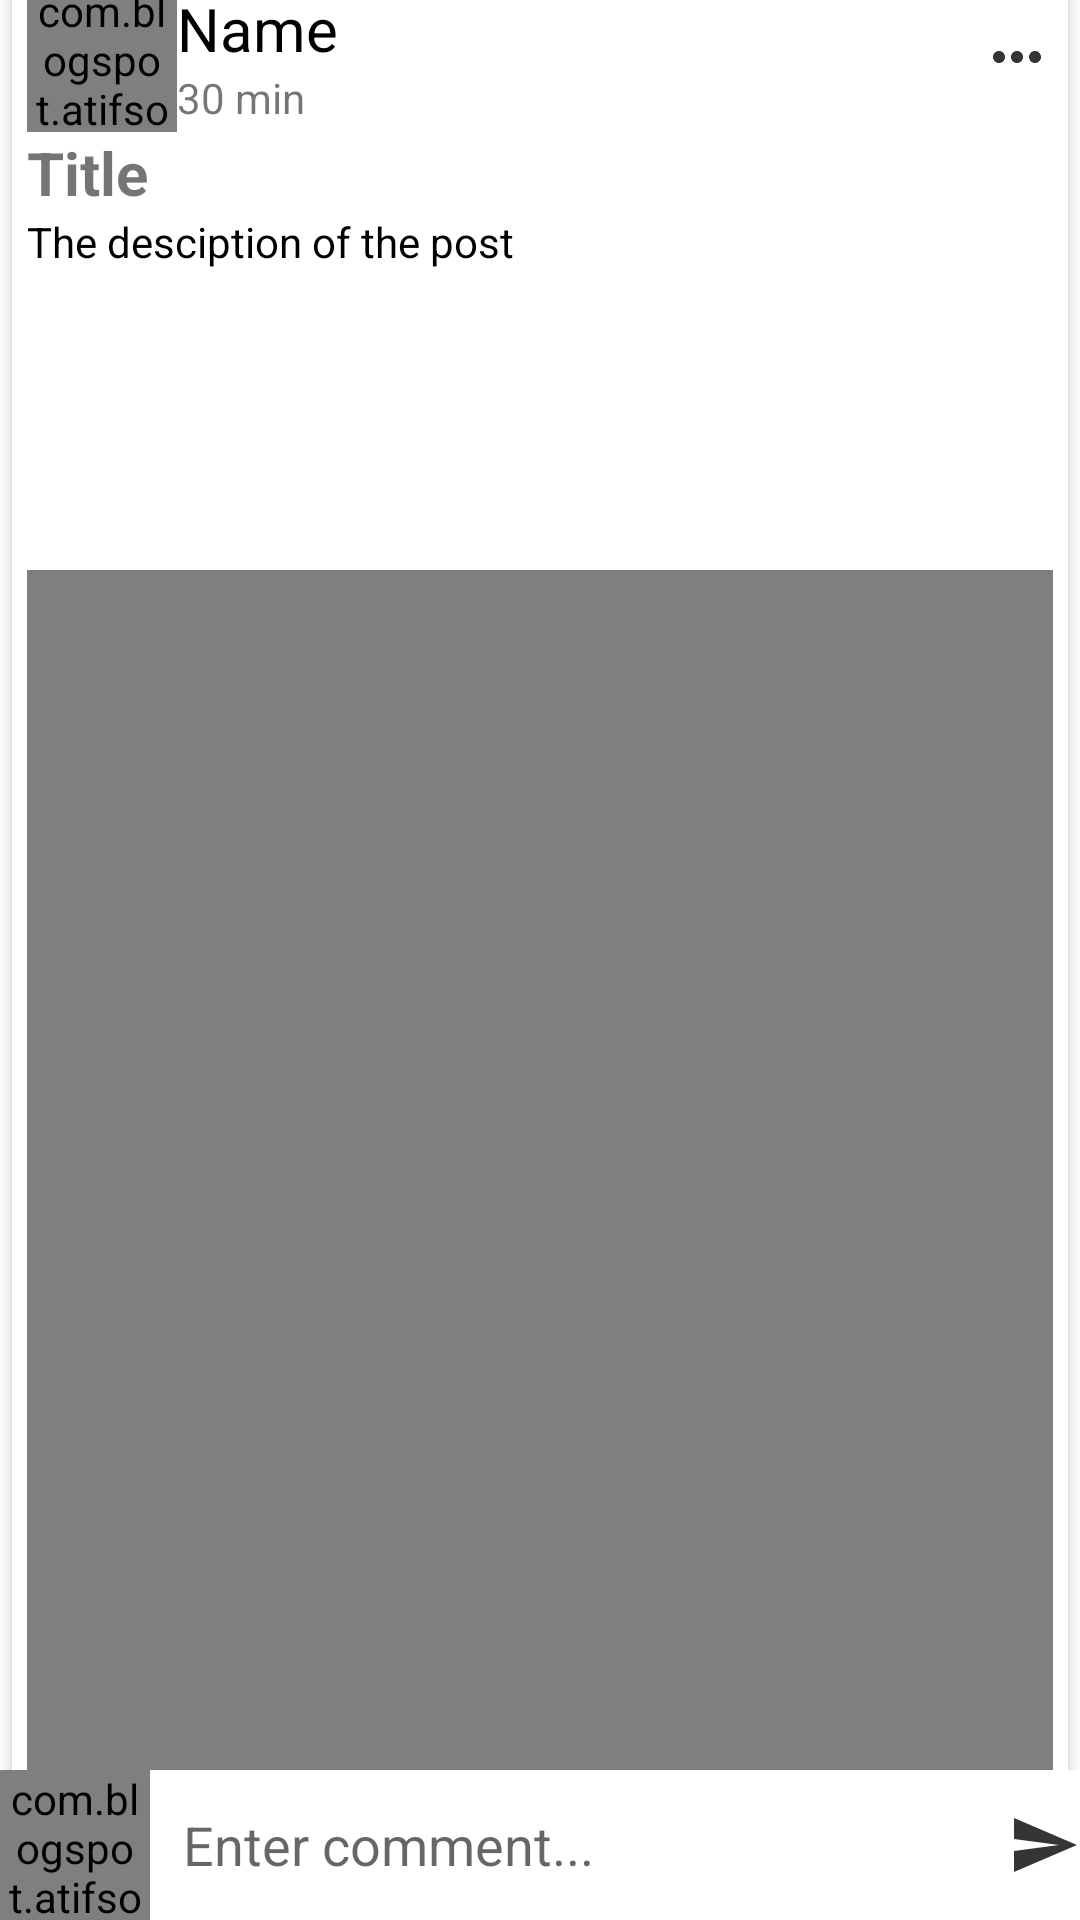

Android layout source for this screen:
<!-- AndroidManifest.xml: application theme Theme.H_EDUAPP -->
<!-- res/layout/activity_post_detail.xml -->
<?xml version="1.0" encoding="utf-8"?>
<RelativeLayout xmlns:android="http://schemas.android.com/apk/res/android"
    xmlns:app="http://schemas.android.com/apk/res-auto"
    xmlns:tools="http://schemas.android.com/tools"
    android:layout_width="match_parent"
    android:layout_height="wrap_content"
    tools:context=".PostDetailActivity">
    <androidx.core.widget.NestedScrollView
        android:layout_width="match_parent"
        android:layout_above="@+id/commentsLayout"
        android:layout_height="match_parent">
        <LinearLayout

            android:layout_width="wrap_content"
            android:layout_height="wrap_content"
            android:orientation="vertical">
            
            <androidx.cardview.widget.CardView

                android:layout_width="match_parent"
                android:layout_height="wrap_content"
                app:cardBackgroundColor="@color/white"

                app:cardCornerRadius="3dp"
                app:cardElevation="3dp"
                app:cardUseCompatPadding="true"
                app:contentPadding="5dp">

                <LinearLayout
                    android:layout_width="match_parent"
                    android:layout_height="wrap_content"

                    android:orientation="vertical">

                    <LinearLayout
                        android:id="@+id/profileLayout"
                        android:layout_width="match_parent"
                        android:layout_height="wrap_content"
                        android:gravity="center_vertical"
                        android:orientation="horizontal">

                        <com.blogspot.atifsoftwares.circularimageview.CircularImageView
                            android:id="@+id/uPictureIv"
                            android:layout_width="50dp"
                            android:layout_height="50dp"
                            android:scaleType="centerCrop"
                            android:src="@drawable/avata" />

                        <LinearLayout
                            android:layout_width="match_parent"
                            android:layout_height="wrap_content"
                            android:layout_weight="1"
                            android:orientation="vertical">

                            <TextView
                                android:id="@+id/uNameTv"
                                android:layout_width="wrap_content"
                                android:layout_height="wrap_content"
                                android:text="Name"
                                android:textColor="@color/black"
                                android:textSize="20dp" />

                            <TextView
                                android:id="@+id/pTimeTv"
                                android:layout_width="wrap_content"
                                android:layout_height="wrap_content"
                                android:text="30 min" />

                        </LinearLayout>

                        <ImageButton
                            android:id="@+id/moreBtn"
                            android:layout_width="wrap_content"
                            android:layout_height="wrap_content"
                            android:background="@null"
                            android:src="@drawable/ic_more_options" />


                    </LinearLayout>

                    <TextView
                        android:id="@+id/pTitleTv"
                        android:layout_width="match_parent"
                        android:layout_height="wrap_content"
                        android:text="Title"
                        android:textSize="20sp"
                        android:textStyle="bold"
                        android:autoLink="all"/>

                    <TextView
                        android:id="@+id/pDesciptionTv"
                        android:layout_width="match_parent"
                        android:layout_height="wrap_content"
                        android:text="The desciption of the post"
                        android:textColor="@color/black"
                        android:autoLink="all"/>
                    <ImageView
                        android:id="@+id/pImageIv"
                        android:layout_width="match_parent"
                        android:layout_height="wrap_content"
                        android:adjustViewBounds="true"
                        android:background="@color/white"
                        android:minHeight="100dp" />
                    <VideoView
                        android:id="@+id/pVideoView"
                        android:layout_width="match_parent"
                        android:layout_height="400dp"
                        />

                    <LinearLayout
                        android:layout_width="match_parent"
                        android:layout_height="wrap_content"
                        android:orientation="horizontal">

                        <TextView
                            android:id="@+id/pLikesTv"
                            android:layout_width="wrap_content"
                            android:layout_height="wrap_content"
                            android:text="1.2k Likes "
                            android:layout_weight="1"
                            android:textColor="@color/black" />
                        <TextView
                            android:id="@+id/pCommentsTv"
                            android:layout_width="wrap_content"
                            android:layout_height="wrap_content"
                            android:text="1.2k Comments"
                            android:layout_weight="1"
                            android:gravity="end"

                            android:textAlignment="textEnd"
                            android:textColor="@color/black" />
                    </LinearLayout>


                    <View
                        android:layout_width="match_parent"
                        android:layout_height="1dp"
                        android:background="#f5f0f0" />

                    <LinearLayout
                        android:layout_width="match_parent"
                        android:layout_height="wrap_content"
                        android:gravity="center"
                        android:orientation="horizontal">

                        <Button
                            android:textSize="10dp"
                            android:id="@+id/likeBtn"
                            android:layout_width="wrap_content"
                            android:layout_height="wrap_content"
                            android:layout_weight="1"
                            android:drawablePadding="5dp"
                            android:text="LIKE"
                            android:paddingLeft="40dp"
                            android:textColor="@android:color/black"
                            android:background="@drawable/bg_text"
                            android:drawableLeft="@drawable/ic_like" />


                        <Button
                            android:textSize="10dp"
                            android:id="@+id/shareBtn"
                            android:layout_width="wrap_content"
                            android:layout_height="wrap_content"
                            android:layout_weight="1"
                            android:paddingLeft="40dp"
                            android:background="@drawable/bg_text"
                            android:drawableLeft="@drawable/ic_share"
                            android:drawablePadding="5dp"
                            android:text="SHARE"
                            android:textColor="@color/black" />


                    </LinearLayout>

                </LinearLayout>

            </androidx.cardview.widget.CardView>
            
            <TextView
                android:layout_width="match_parent"
                android:layout_height="wrap_content"
                android:text="Comments"

                android:drawablePadding="5dp"
                android:padding="2dp"
                android:drawableStart="@drawable/ic_comments_black"
                android:drawableLeft="@drawable/ic_comments_black"

                android:textColor="@color/black"/>


            <androidx.recyclerview.widget.RecyclerView
                android:layout_width="match_parent"
                android:layout_height="wrap_content"
                android:id="@+id/recyclerView"
                />

        </LinearLayout>
    </androidx.core.widget.NestedScrollView>

    <RelativeLayout
        android:id="@+id/commentsLayout"
        android:layout_width="match_parent"
        android:layout_alignParentBottom="true"
        android:layout_height="wrap_content">
        <com.blogspot.atifsoftwares.circularimageview.CircularImageView
            android:layout_width="50dp"
            android:layout_height="50dp"
            android:id="@+id/cAvatarIv"
            android:src="@drawable/ic_default_img_users"/>
        <EditText
            android:id="@+id/commentEt"
            android:layout_width="match_parent"
            android:layout_toEndOf="@+id/cAvatarIv"
            android:layout_toStartOf="@+id/sendBtn"
            android:padding="10dp"
            android:background="@color/white"
            android:hint="Enter comment..."
            android:inputType="textCapSentences|textMultiLine"
            android:layout_centerVertical="true"
            android:layout_toRightOf="@+id/cAvatarIv"
            android:layout_toLeftOf="@+id/sendBtn"
            android:layout_height="wrap_content"
            android:layout_margin="1dp"/>
        <ImageButton
            android:id="@+id/sendBtn"
            android:layout_alignParentEnd="true"
            android:layout_centerVertical="true"

            android:layout_width="wrap_content"
            android:layout_height="wrap_content"
            android:background="@color/white"
            android:src="@drawable/ic_send_black"
            android:layout_alignParentRight="true"/>
    </RelativeLayout>

</RelativeLayout>
<!-- resources referenced by this layout -->
<resources>
  <color name="black">#FF000000</color>
  <color name="white">#FFFFFFFF</color>
  <!-- drawable ic_comments_black (drawable-anydpi) -->
  <vector xmlns:android="http://schemas.android.com/apk/res/android"
      android:width="24dp"
      android:height="24dp"
      android:viewportWidth="24"
      android:viewportHeight="24"
      android:tint="#020202"
      android:alpha="0.8"
      android:autoMirrored="true">
    <path
        android:fillColor="@android:color/white"
        android:pathData="M21.99,4c0,-1.1 -0.89,-2 -1.99,-2L4,2c-1.1,0 -2,0.9 -2,2v12c0,1.1 0.9,2 2,2h14l4,4 -0.01,-18zM18,14L6,14v-2h12v2zM18,11L6,11L6,9h12v2zM18,8L6,8L6,6h12v2z"/>
  </vector>
  <!-- drawable ic_default_img_users (drawable-anydpi) -->
  <vector xmlns:android="http://schemas.android.com/apk/res/android"
      android:width="24dp"
      android:height="24dp"
      android:viewportWidth="24"
      android:viewportHeight="24"
      android:tint="#0C4B04"
      android:alpha="0.8">
    <group android:scaleX="0.5555556"
        android:scaleY="0.5555556"
        android:translateX="5.3333335"
        android:translateY="5.3333335">
      <path
          android:fillColor="@android:color/white"
          android:pathData="M12,2C6.48,2 2,6.48 2,12s4.48,10 10,10s10,-4.48 10,-10S17.52,2 12,2zM12,20c-4.41,0 -8,-3.59 -8,-8c0,-0.01 0,-0.02 0,-0.03c2.31,-0.22 3.43,-1.59 4.34,-3.41C8.51,8.21 8.85,8 9.24,8h5.53c0.38,0 0.72,0.21 0.89,0.55c0.9,1.8 1.99,3.19 4.34,3.41c0,0.01 0,0.02 0,0.03C20,16.41 16.41,20 12,20z"/>
      <path
          android:fillColor="@android:color/white"
          android:pathData="M9,13m-1.25,0a1.25,1.25 0,1 1,2.5 0a1.25,1.25 0,1 1,-2.5 0"/>
      <path
          android:fillColor="@android:color/white"
          android:pathData="M15,13m-1.25,0a1.25,1.25 0,1 1,2.5 0a1.25,1.25 0,1 1,-2.5 0"/>
    </group>
  </vector>
  <!-- drawable ic_like (drawable-anydpi) -->
  <vector xmlns:android="http://schemas.android.com/apk/res/android"
      android:width="24dp"
      android:height="24dp"
      android:viewportWidth="24"
      android:viewportHeight="24"
      android:tint="#020202"
      android:alpha="0.8">
    <path
        android:fillColor="@android:color/white"
        android:pathData="M1,21h4L5,9L1,9v12zM23,10c0,-1.1 -0.9,-2 -2,-2h-6.31l0.95,-4.57 0.03,-0.32c0,-0.41 -0.17,-0.79 -0.44,-1.06L14.17,1 7.59,7.59C7.22,7.95 7,8.45 7,9v10c0,1.1 0.9,2 2,2h9c0.83,0 1.54,-0.5 1.84,-1.22l3.02,-7.05c0.09,-0.23 0.14,-0.47 0.14,-0.73v-2z"/>
  </vector>
  <!-- drawable ic_more_options: png bitmap (drawable-mdpi, 141 bytes) -->
  <!-- drawable ic_send_black (drawable-anydpi) -->
  <vector xmlns:android="http://schemas.android.com/apk/res/android"
      android:width="24dp"
      android:height="24dp"
      android:viewportWidth="24"
      android:viewportHeight="24"
      android:tint="#020202"
      android:alpha="0.8"
      android:autoMirrored="true">
    <path
        android:fillColor="@android:color/white"
        android:pathData="M2.01,21L23,12 2.01,3 2,10l15,2 -15,2z"/>
  </vector>
  <!-- drawable ic_share: png bitmap (drawable-hdpi, 492 bytes) -->
  <style name="Theme.H_EDUAPP" parent="Base.Theme.H_EDUAPP" />
  <style name="Base.Theme.H_EDUAPP" parent="Theme.MaterialComponents.Light">
          
          <item name="colorPrimary">@color/green</item>
      </style>
  <color name="green">#068251</color>
</resources>
